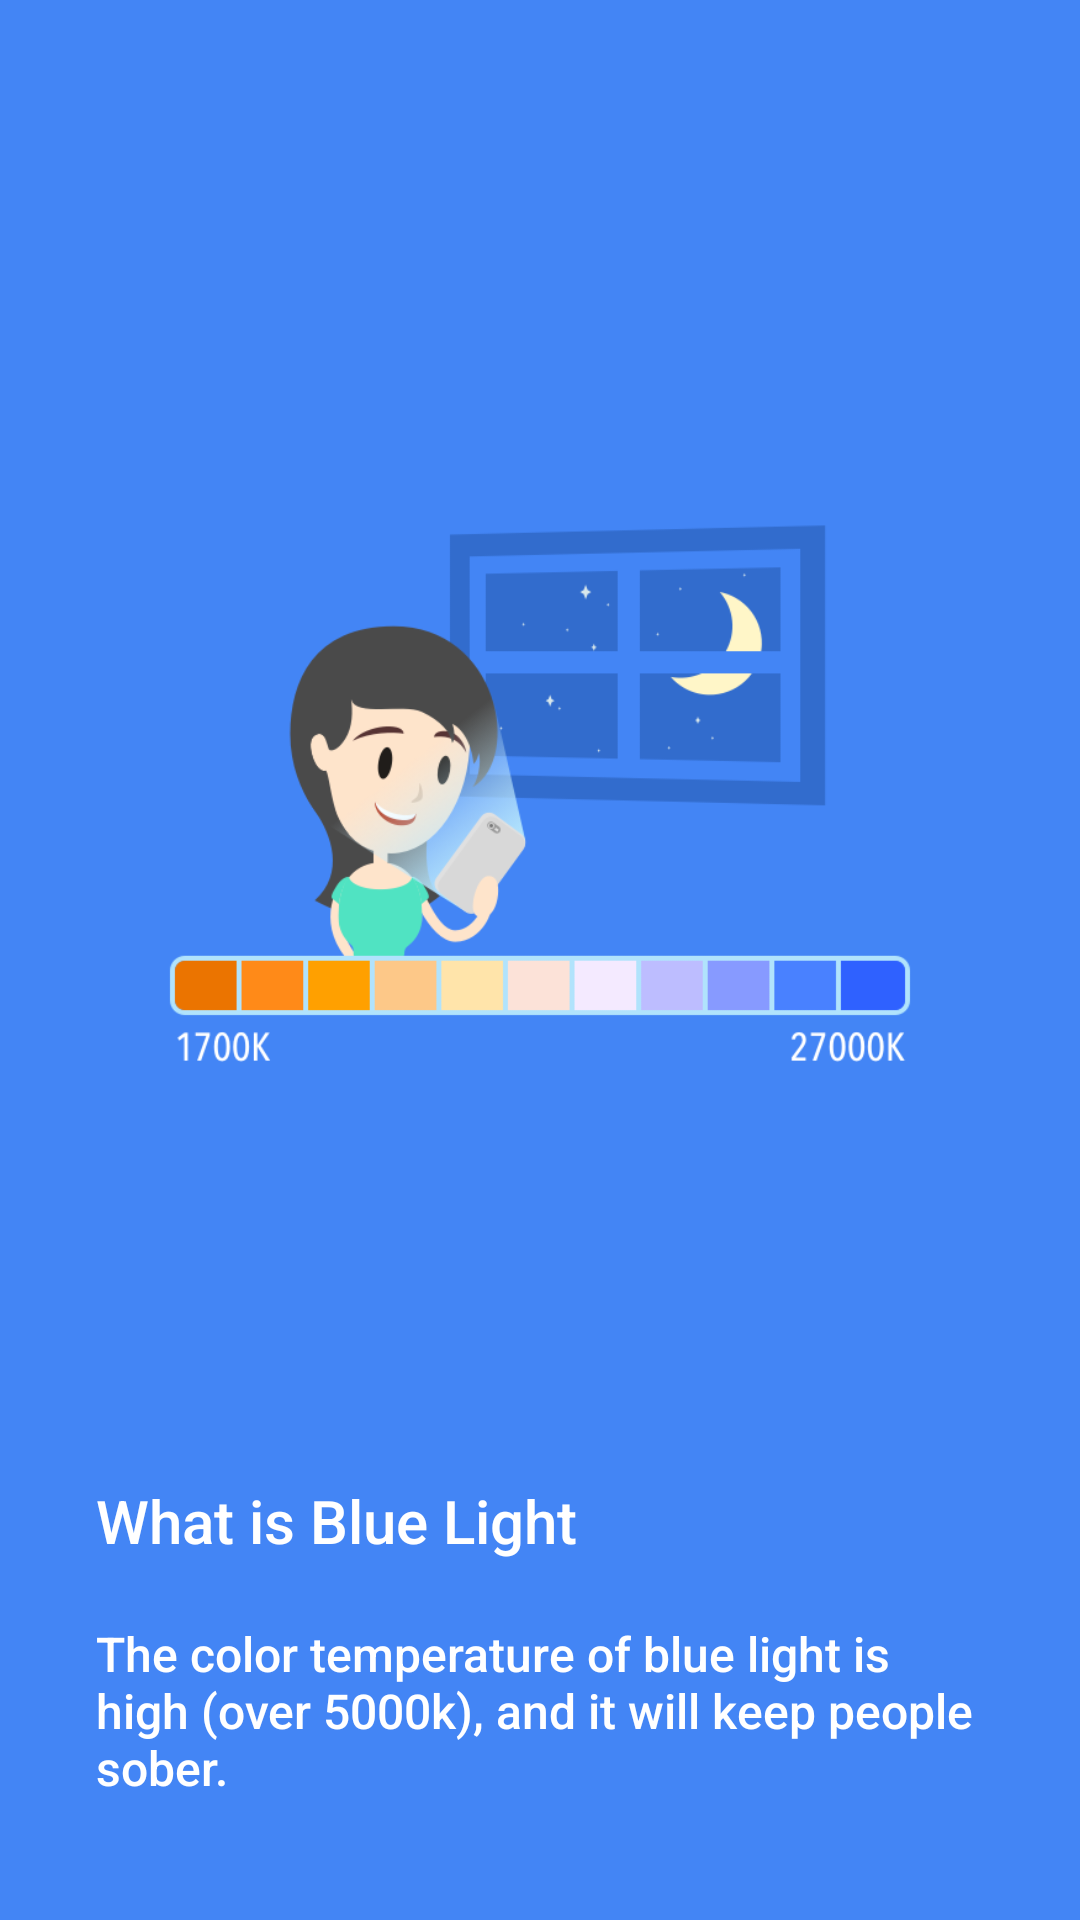

Write the Android layout XML for this screen, with the resource values it uses.
<!-- AndroidManifest.xml: application theme AppTheme -->
<!-- res/layout/layout_help_1.xml -->
<?xml version="1.0" encoding="utf-8"?>
<LinearLayout xmlns:android="http://schemas.android.com/apk/res/android"
    android:layout_width="match_parent"
    android:layout_height="match_parent"
    android:background="#4385f5"
    android:orientation="vertical"
    android:paddingLeft="32dp"
    android:paddingRight="32dp">

    <LinearLayout
        android:layout_width="match_parent"
        android:layout_height="0dp"
        android:layout_weight="1"
        android:gravity="center">

        <ImageView
            android:id="@+id/iv_pic"
            android:layout_width="match_parent"
            android:layout_height="wrap_content"
            android:src="@drawable/pic_help_img_1" />
    </LinearLayout>

    <TextView
        android:id="@+id/tv_title"
        style="@style/text_white_med"
        android:layout_width="match_parent"
        android:layout_height="wrap_content"
        android:text="@string/help1_title"
        android:textSize="20sp" />

    <TextView
        android:id="@+id/tv_content1"
        style="@style/text_white_med"
        android:layout_width="wrap_content"
        android:layout_height="wrap_content"
        android:layout_marginTop="@dimen/help_item_marg"
        android:layout_marginBottom="40dp"
        android:text="@string/help1_content_1"
        android:textSize="16sp" />
</LinearLayout>
<!-- resources referenced by this layout -->
<resources>
  <dimen name="help_item_marg">20dp</dimen>
  <!-- drawable pic_help_img_1: png bitmap (drawable, 40223 bytes) -->
  <string name="help1_content_1">The color temperature of blue light is high (over 5000k), and it will keep people sober.</string>
  <string name="help1_title">What is Blue Light</string>
  <style name="text_white_med" parent="@style/text_white">
          <item name="android:fontFamily">sans-serif-medium</item>
      </style>
  <style name="AppTheme" parent="Theme.AppCompat.Light.NoActionBar">
          
          <item name="colorPrimary">@color/colorPrimary</item>
          <item name="colorPrimaryDark">@color/colorPrimaryDark</item>
          <item name="colorAccent">@color/colorAccent</item>
      </style>
  <style name="text_white" parent="@style/text">
          <item name="android:textColor">@color/white</item>
      </style>
  <color name="colorPrimary">#2c0043</color>
  <color name="colorPrimaryDark">#10001e</color>
  <color name="colorAccent">#582a6f</color>
  <style name="text">
      </style>
  <color name="white">#fff</color>
</resources>
